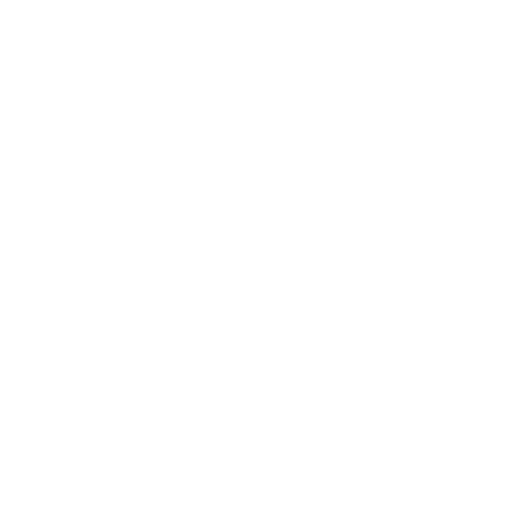
t = 0.00 s
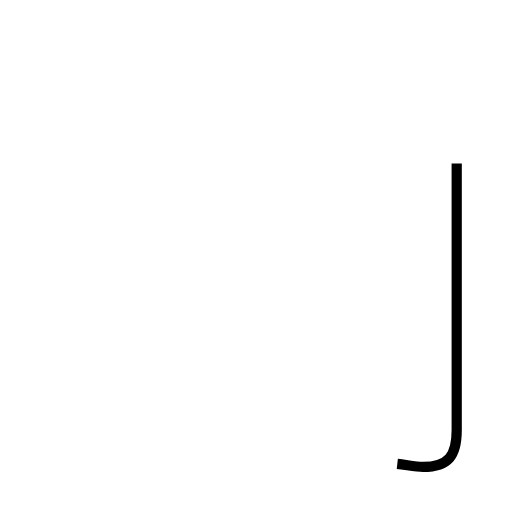
t = 1.03 s
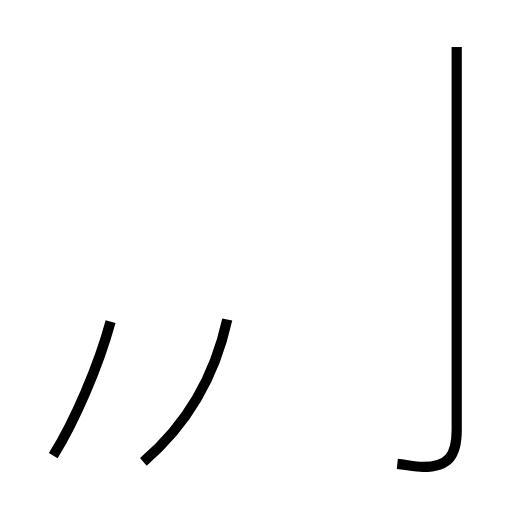
t = 2.29 s
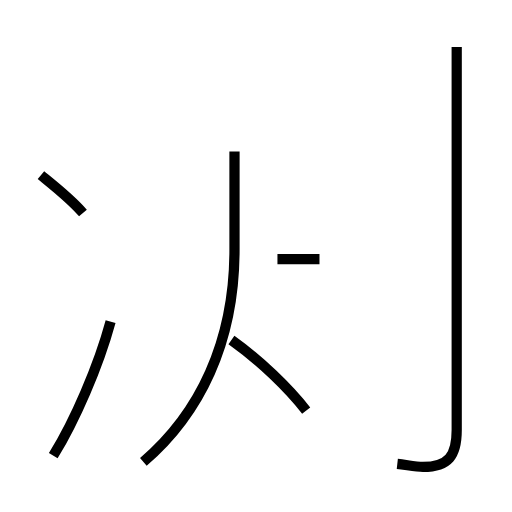
t = 3.38 s
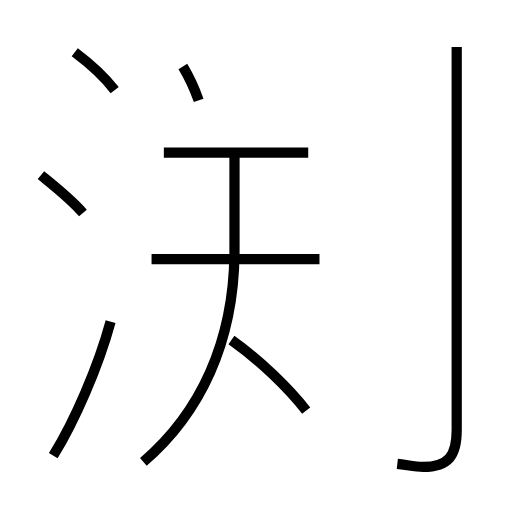
t = 4.44 s
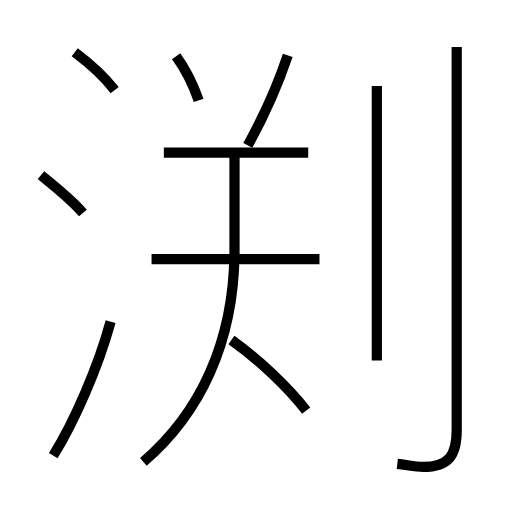
t = 5.57 s

The animated SVG that drew these frames (rendered in a browser with its animation timeline set to each time). Animation: 11 SMIL elements (animate=11); one cycle of 5.57 s.

<?xml version='1.0' encoding='utf-8'?>
<svg viewBox="0.0 -6.0 50.0 50.0" version="1.1" xmlns="http://www.w3.org/2000/svg"><rect x="-1000" y="-1000" width="2000" height="2000" stroke="white" fill="white" /><g style="fill:none;stroke:#000000;stroke-width:1"><path d="M 38.8 1.3 C 39.7 1.4 40.6 1.6 41.3 1.6 C 43.8 1.6 44.6 0.5 44.6 -2.0 L 44.6 -39.4 " transform="translate(0.0 38.0)" stroke-dasharray="45.62222550985944" stroke-dashoffset="45.62222550985944"><animate attributeName="stroke-dashoffset" from="45.62222550985944" to="0" dur="1.3686667652957831s" begin="0s" fill="freeze" /></path><path d="M 5.2 0.5 C 7.3 -2.9 9.6 -8.2 10.8 -12.6 " transform="translate(0.0 38.0)" stroke-dasharray="14.287769544241664" stroke-dashoffset="14.287769544241664"><animate attributeName="stroke-dashoffset" from="14.287769544241664" to="0" dur="0.4286330863272499s" begin="1.3686667652957831s" fill="freeze" /></path><path d="M 14.0 1.1 C 19.5 -3.6 22.9 -10.6 22.9 -19.6 L 22.9 -29.2 " transform="translate(0.0 38.0)" stroke-dasharray="32.8774861477343" stroke-dashoffset="32.8774861477343"><animate attributeName="stroke-dashoffset" from="32.8774861477343" to="0" dur="0.9863245844320291s" begin="1.797299851623033s" fill="freeze" /></path><path d="M 8.1 -23.2 C 6.9 -24.6 5.1 -26.0 4.0 -26.9 " transform="translate(0.0 38.0)" stroke-dasharray="5.530145808110436" stroke-dashoffset="5.530145808110436"><animate attributeName="stroke-dashoffset" from="5.530145808110436" to="0" dur="0.16590437424331309s" begin="2.783624436055062s" fill="freeze" /></path><path d="M 29.9 -3.9 C 28.2 -6.1 25.4 -8.8 22.6 -10.8 " transform="translate(0.0 38.0)" stroke-dasharray="10.076275241996436" stroke-dashoffset="10.076275241996436"><animate attributeName="stroke-dashoffset" from="10.076275241996436" to="0" dur="0.30228825725989306s" begin="2.949528810298375s" fill="freeze" /></path><path d="M 31.2 -18.7 L 14.8 -18.7 " transform="translate(0.0 38.0)" stroke-dasharray="16.4" stroke-dashoffset="16.4"><animate attributeName="stroke-dashoffset" from="16.4" to="0" dur="0.49199999999999994s" begin="3.2518170675582683s" fill="freeze" /></path><path d="M 11.2 -35.2 C 10.2 -36.5 8.5 -38.0 7.3 -38.9 " transform="translate(0.0 38.0)" stroke-dasharray="5.389574209665458" stroke-dashoffset="5.389574209665458"><animate attributeName="stroke-dashoffset" from="5.389574209665458" to="0" dur="0.16168722628996374s" begin="3.7438170675582683s" fill="freeze" /></path><path d="M 30.1 -29.1 L 16.0 -29.1 " transform="translate(0.0 38.0)" stroke-dasharray="14.100000000000001" stroke-dashoffset="14.100000000000001"><animate attributeName="stroke-dashoffset" from="14.100000000000001" to="0" dur="0.42300000000000004s" begin="3.905504293848232s" fill="freeze" /></path><path d="M 19.4 -34.2 C 18.8 -35.9 18.0 -37.4 17.2 -38.5 " transform="translate(0.0 38.0)" stroke-dasharray="4.84617118775484" stroke-dashoffset="4.84617118775484"><animate attributeName="stroke-dashoffset" from="4.84617118775484" to="0" dur="0.14538513563264518s" begin="4.328504293848232s" fill="freeze" /></path><path d="M 36.8 -8.8 L 36.8 -35.6 " transform="translate(0.0 38.0)" stroke-dasharray="26.8" stroke-dashoffset="26.8"><animate attributeName="stroke-dashoffset" from="26.8" to="0" dur="0.8039999999999999s" begin="4.473889429480876s" fill="freeze" /></path><path d="M 24.2 -29.8 C 25.9 -32.9 27.1 -35.6 28.1 -38.6" transform="translate(0.0 38.0)" stroke-dasharray="9.639284730036017" stroke-dashoffset="9.639284730036017"><animate attributeName="stroke-dashoffset" from="9.639284730036017" to="0" dur="0.2891785419010805s" begin="5.277889429480877s" fill="freeze" /></path></g></svg>
